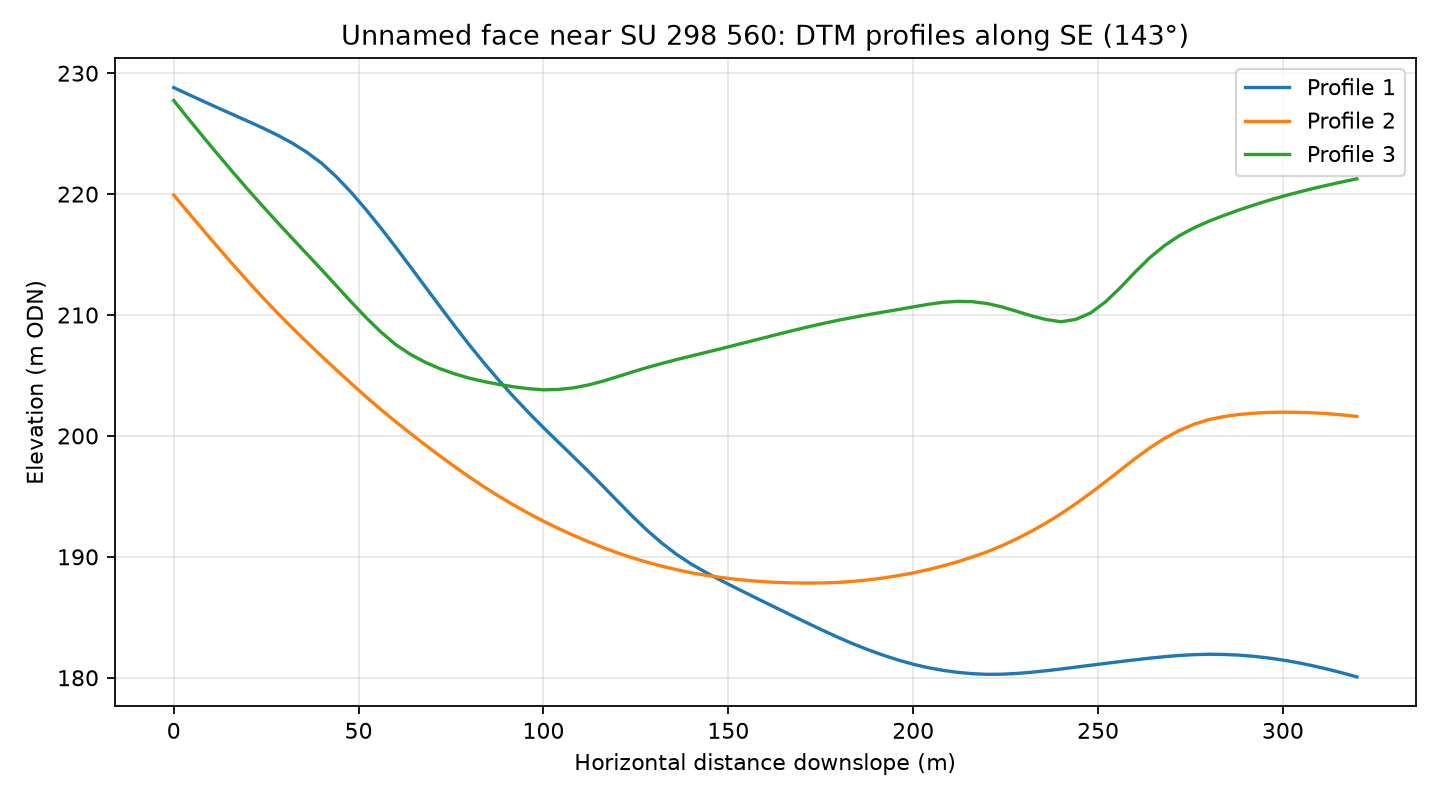

The file beside this chart, header and first rows:
profile, distance_m, elevation_m
1, 0.0, 228.8
1, 4.0, 228.2
1, 8.0, 227.7
1, 12.0, 227.1
1, 16.0, 226.6
1, 20.0, 226
1, 24.0, 225.5
1, 28.0, 224.9
1, 32.0, 224.2
1, 36.0, 223.5
1, 40.0, 222.6
1, 44.0, 221.4
1, 48.0, 220.1
1, 52.0, 218.7
1, 56.0, 217.2
1, 60.0, 215.6
1, 64.0, 214
1, 68.0, 212.4
1, 72.0, 210.7
1, 76.0, 209.1
1, 80.0, 207.5
1, 84.0, 206
1, 88.0, 204.6
1, 92.0, 203.2
1, 96.0, 201.9
1, 100.0, 200.7
1, 104.0, 199.5
1, 108.0, 198.3
1, 112.0, 197.1
1, 116.0, 195.9
1, 120.0, 194.6
1, 124.0, 193.4
1, 128.0, 192.2
1, 132.0, 191.1
1, 136.0, 190.2
1, 140.0, 189.4
1, 144.0, 188.7
1, 148.0, 188.1
1, 152.0, 187.4
1, 156.0, 186.8
1, 160.0, 186.2
1, 164.0, 185.6
1, 168.0, 185
1, 172.0, 184.4
1, 176.0, 183.9
1, 180.0, 183.3
1, 184.0, 182.8
1, 188.0, 182.3
1, 192.0, 181.9
1, 196.0, 181.5
1, 200.0, 181.1
1, 204.0, 180.8
1, 208.0, 180.6
1, 212.0, 180.4
1, 216.0, 180.3
1, 220.0, 180.3
1, 224.0, 180.3
1, 228.0, 180.4
1, 232.0, 180.5
1, 236.0, 180.6
... 183 more rows
